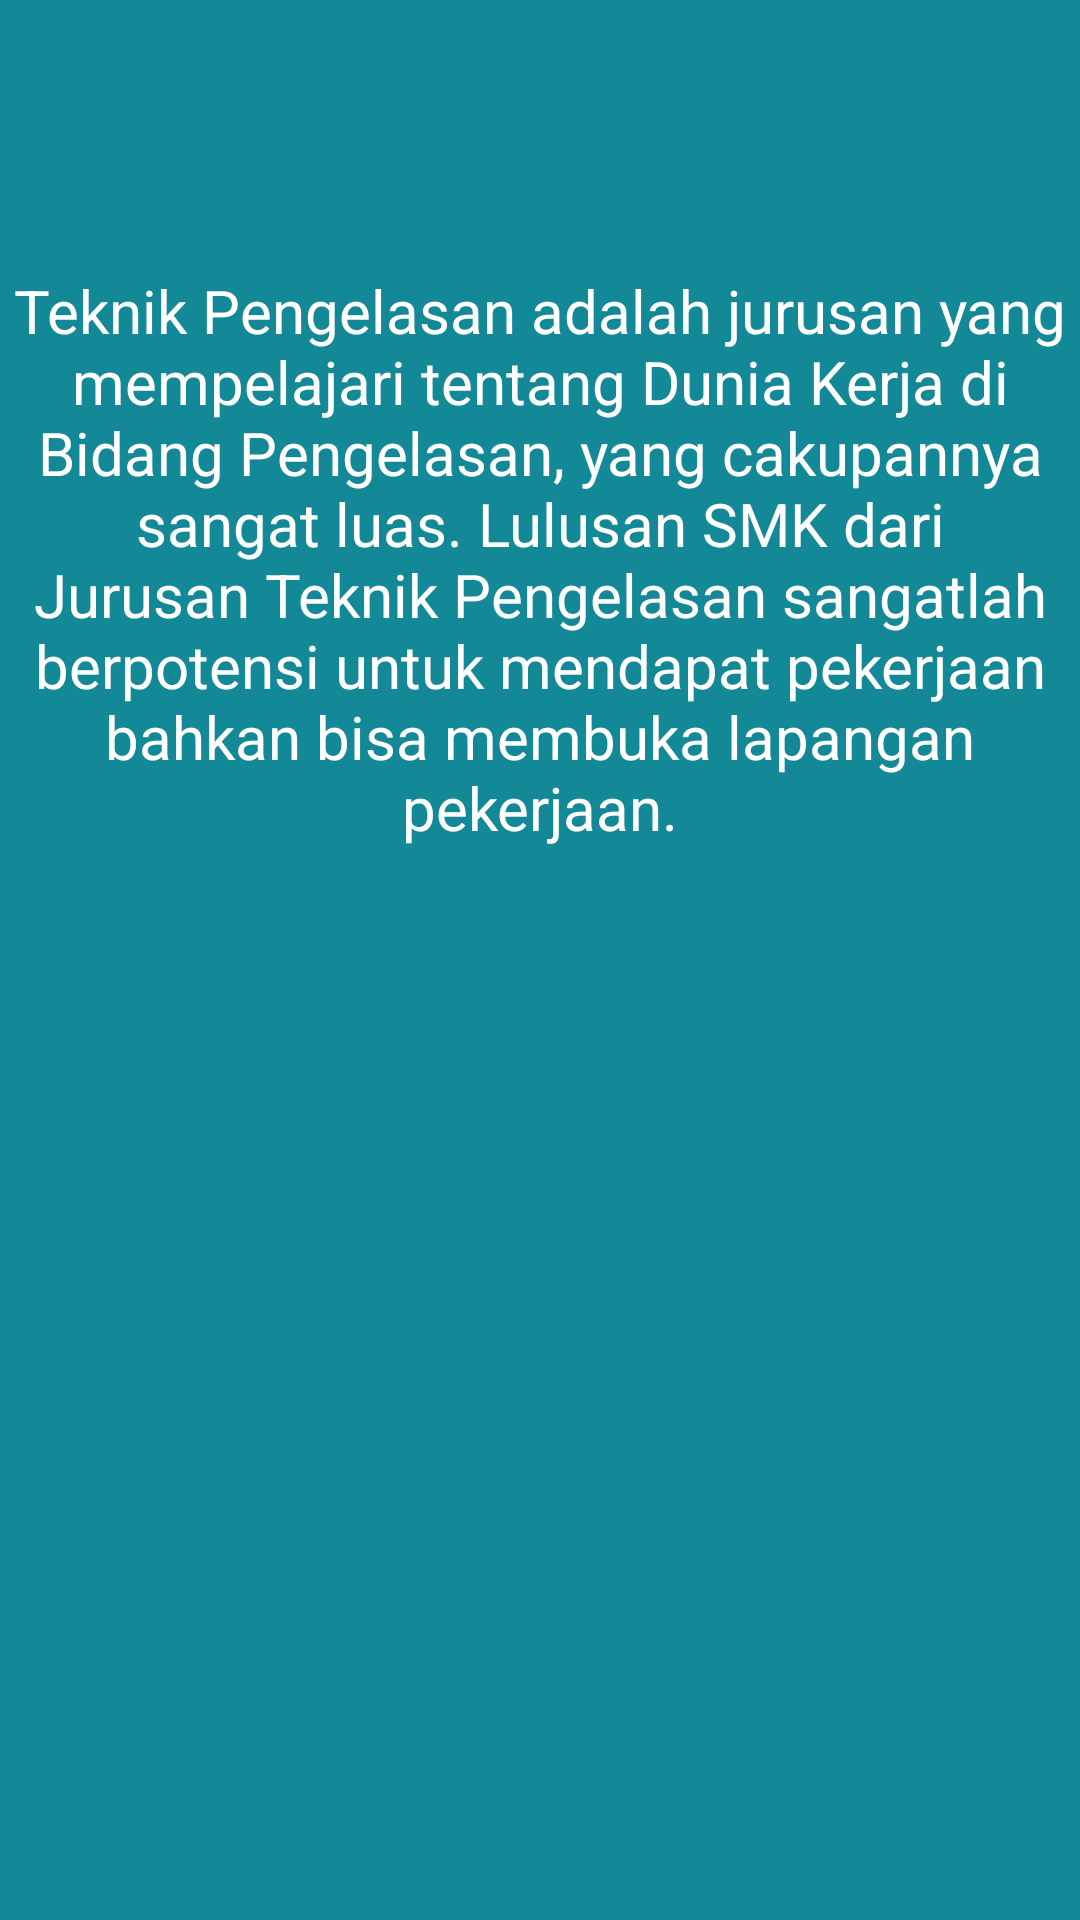

Produce the Android XML layout that renders to this screen, including the resource entries it uses.
<!-- AndroidManifest.xml: application theme Theme.Dwirani_18 -->
<!-- res/layout/fragment_tpfl.xml -->
<?xml version="1.0" encoding="utf-8"?>
<FrameLayout xmlns:android="http://schemas.android.com/apk/res/android"
    xmlns:tools="http://schemas.android.com/tools"
    android:layout_width="match_parent"
    android:layout_height="match_parent"
    android:background="#138998"
    tools:context=".TpflFragment">

    
    <TextView
        android:layout_width="match_parent"
        android:layout_height="match_parent"
        android:text="Teknik Pengelasan adalah jurusan yang mempelajari tentang Dunia Kerja di Bidang Pengelasan, yang cakupannya sangat luas. Lulusan SMK dari Jurusan Teknik Pengelasan sangatlah berpotensi untuk mendapat pekerjaan bahkan bisa membuka lapangan pekerjaan."
        android:textSize="20sp"
        android:textColor="#fff"
        android:fontFamily="sans-serif"
        android:layout_marginTop="90sp"
        android:textAlignment="center"/>

</FrameLayout>
<!-- resources referenced by this layout -->
<resources>
  <style name="Theme.Dwirani_18" parent="Theme.AppCompat.Light.DarkActionBar">
          
          <item name="colorPrimary">@color/purple_500</item>
          <item name="colorPrimaryDark">@color/purple_700</item>
          <item name="colorAccent">@color/teal_200</item>
          
      </style>
  <!-- not gathered from this repository: default colours our renderer supplied (Android Studio template values) -->
  <color name="purple_500">#FF6200EE</color>
  <color name="purple_700">#FF3700B3</color>
  <color name="teal_200">#FF03DAC5</color>
</resources>
